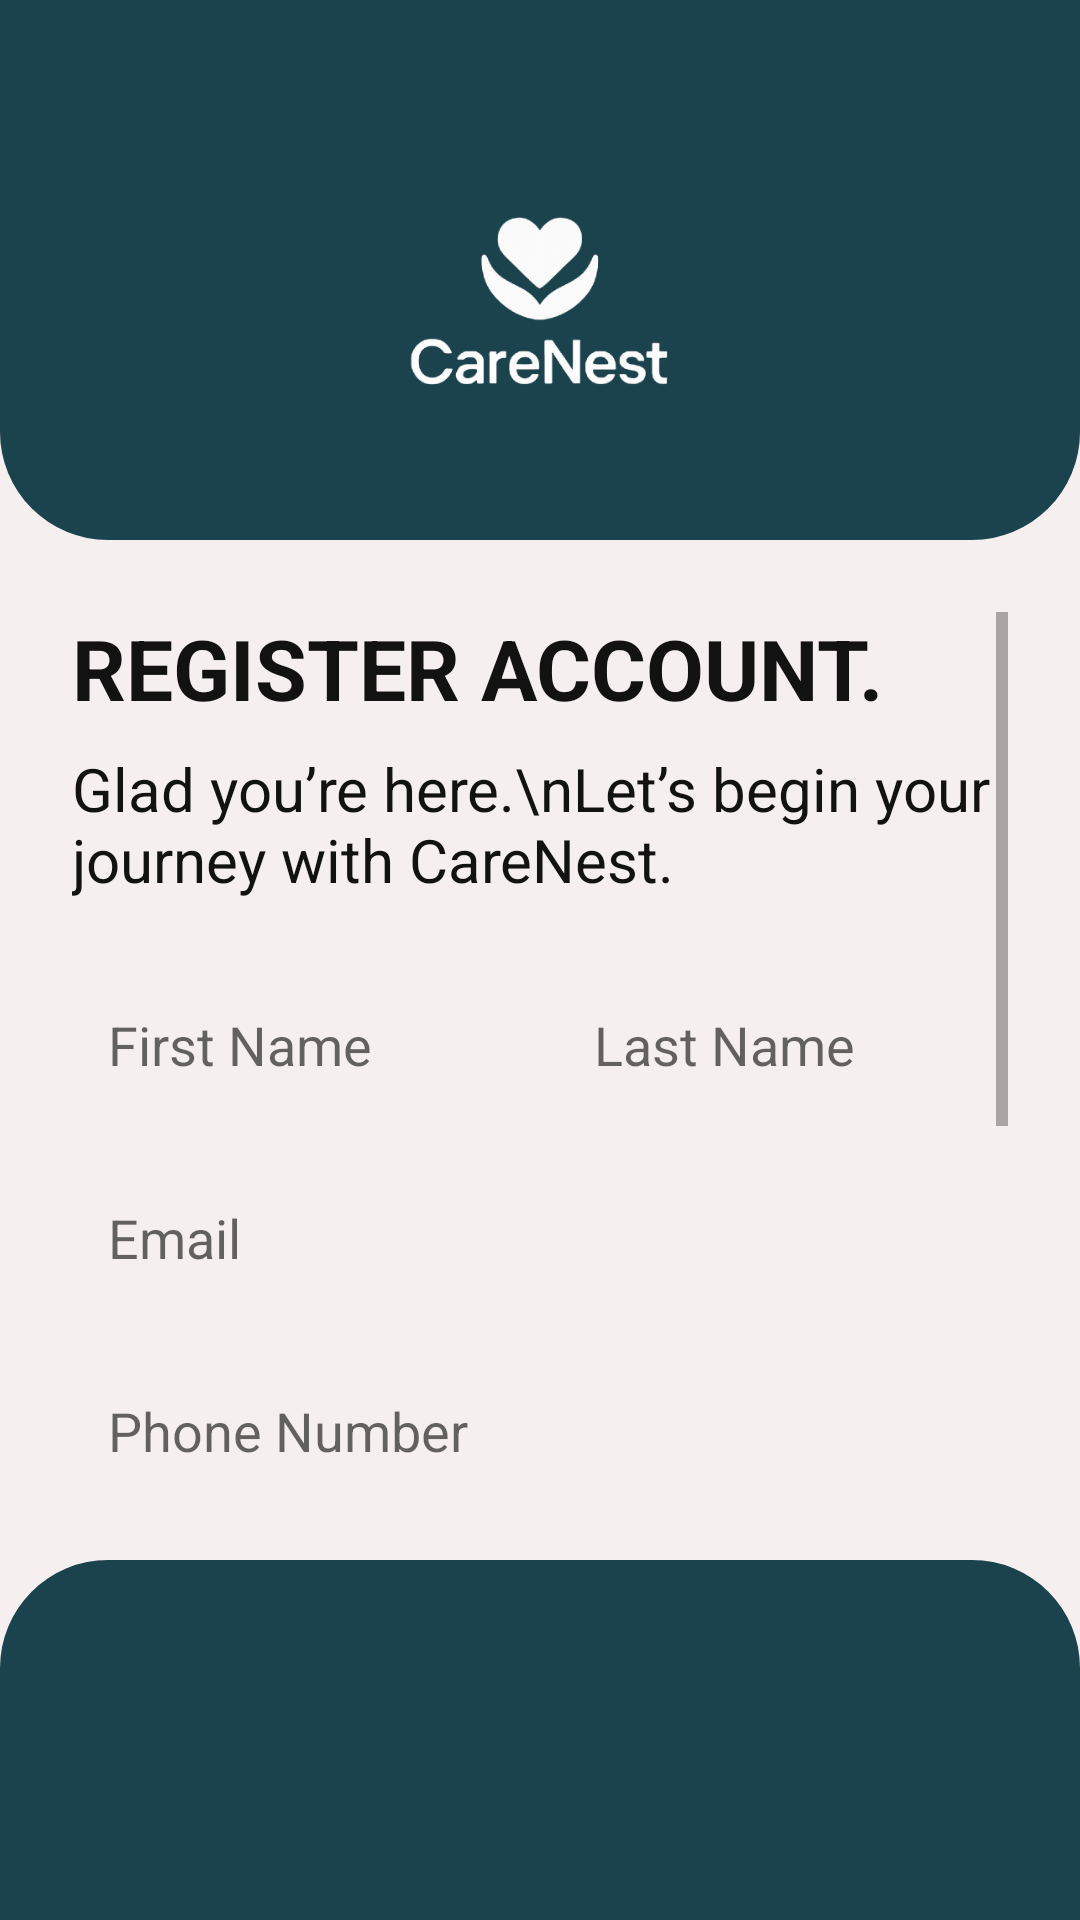

Here is an Android app screen rendered from its layout file. Give the layout XML and the strings, colors and styles it references.
<!-- AndroidManifest.xml: application theme Theme.CareNestApplication -->
<!-- res/layout/activity_signup.xml -->
<?xml version="1.0" encoding="utf-8"?>
<androidx.constraintlayout.widget.ConstraintLayout
    xmlns:android="http://schemas.android.com/apk/res/android"
    xmlns:app="http://schemas.android.com/apk/res-auto"
    android:layout_width="match_parent"
    android:layout_height="match_parent"
    android:background="@color/background_color">

    
    <View
        android:id="@+id/topBanner"
        android:layout_width="0dp"
        android:layout_height="180dp"
        android:background="@drawable/rounded_top_background"
        app:layout_constraintTop_toTopOf="parent"
        app:layout_constraintStart_toStartOf="parent"
        app:layout_constraintEnd_toEndOf="parent" />

    
    <ImageView
        android:id="@+id/logoImage"
        android:layout_width="140dp"
        android:layout_height="140dp"
        android:layout_marginTop="32dp"
        android:src="@drawable/ic_carenest_logo3"
        android:contentDescription="CareNest Logo"
        app:layout_constraintTop_toTopOf="parent"
        app:layout_constraintStart_toStartOf="parent"
        app:layout_constraintEnd_toEndOf="parent" />

    
    <ScrollView
        android:layout_width="0dp"
        android:layout_height="0dp"
        android:fillViewport="true"
        android:padding="24dp"
        app:layout_constraintBottom_toTopOf="@+id/bottomFooter"
        app:layout_constraintEnd_toEndOf="parent"
        app:layout_constraintStart_toStartOf="parent"
        app:layout_constraintTop_toBottomOf="@+id/topBanner">

        <LinearLayout
            android:layout_width="match_parent"
            android:layout_height="wrap_content"

            android:orientation="vertical">

            
            <TextView
                android:id="@+id/signupTitle"
                android:layout_width="wrap_content"
                android:layout_height="wrap_content"
                android:text="REGISTER ACCOUNT."
                android:textColor="@color/black"
                android:textSize="28sp"
                android:textStyle="bold" />

            
            <TextView
                android:layout_width="wrap_content"
                android:layout_height="wrap_content"
                android:layout_marginTop="8dp"
                android:layout_marginBottom="24dp"
                android:text="Glad you’re here.\nLet’s begin your journey with CareNest."
                android:textColor="@color/black"
                android:textSize="20sp"
                android:textStyle="normal" />

            
            <LinearLayout
                android:layout_width="match_parent"
                android:layout_height="wrap_content"
                android:layout_marginBottom="16dp"
                android:orientation="horizontal">

                <EditText
                    android:id="@+id/inputFirstName"
                    android:layout_width="0dp"
                    android:layout_height="wrap_content"
                    android:layout_weight="1"
                    android:background="@drawable/input_bg"
                    android:hint="First Name"
                    android:padding="12dp" />

                <Space
                    android:layout_width="12dp"
                    android:layout_height="wrap_content" />

                <EditText
                    android:id="@+id/inputLastName"
                    android:layout_width="0dp"
                    android:layout_height="wrap_content"
                    android:layout_weight="1"
                    android:background="@drawable/input_bg"
                    android:hint="Last Name"
                    android:padding="12dp" />
            </LinearLayout>

            
            <EditText
                android:id="@+id/inputEmail"
                android:layout_width="match_parent"
                android:layout_height="wrap_content"
                android:layout_marginBottom="16dp"
                android:background="@drawable/input_bg"
                android:hint="Email"
                android:inputType="textEmailAddress"
                android:padding="12dp" />

            
            <EditText
                android:id="@+id/inputPhone"
                android:layout_width="match_parent"
                android:layout_height="wrap_content"
                android:layout_marginBottom="16dp"
                android:background="@drawable/input_bg"
                android:hint="Phone Number"
                android:inputType="phone"
                android:padding="12dp" />

            
            <EditText
                android:id="@+id/inputPassword"
                android:layout_width="match_parent"
                android:layout_height="wrap_content"
                android:layout_marginBottom="16dp"
                android:background="@drawable/input_bg"
                android:hint="Password"
                android:inputType="textPassword"
                android:padding="12dp" />

            
            <EditText
                android:id="@+id/inputConfirmPassword"
                android:layout_width="match_parent"
                android:layout_height="wrap_content"
                android:layout_marginBottom="24dp"
                android:background="@drawable/input_bg"
                android:hint="Confirm Password"
                android:inputType="textPassword"
                android:padding="12dp" />

            
            <Button
                android:id="@+id/btnSignup"
                android:layout_width="match_parent"
                android:layout_height="wrap_content"
                android:layout_marginTop="16dp"
                android:backgroundTint="@color/primary"
                android:padding="14dp"
                android:paddingTop="12dp"
                android:paddingBottom="12dp"
                android:text="CLICK TO REGISTER"
                android:textAllCaps="false"
                android:textColor="@android:color/white" />

            
            <TextView
                android:id="@+id/goToLogin"
                android:layout_width="wrap_content"
                android:layout_height="wrap_content"
                android:layout_gravity="center"
                android:layout_marginTop="20dp"
                android:text="Do you have an Account? Sign in."
                android:textColor="@color/black"
                android:textSize="16sp" />
        </LinearLayout>
    </ScrollView>

    
    <View
        android:id="@+id/bottomFooter"
        android:layout_width="0dp"
        android:layout_height="120dp"
        android:background="@drawable/rounded_bottom_background"
        app:layout_constraintBottom_toBottomOf="parent"
        app:layout_constraintStart_toStartOf="parent"
        app:layout_constraintEnd_toEndOf="parent" />

</androidx.constraintlayout.widget.ConstraintLayout>
<!-- resources referenced by this layout -->
<resources>
  <color name="background_color">#F6EFEF</color>
  <color name="black">#121212</color>
  <color name="primary">#00C27A</color>
  <!-- drawable ic_carenest_logo3: png bitmap (drawable, 42355 bytes) -->
  <!-- drawable rounded_bottom_background (drawable) -->
  <shape xmlns:android="http://schemas.android.com/apk/res/android"
      android:shape="rectangle">
      <solid android:color="@color/musk_400"/>
      <corners android:topLeftRadius="36dp" android:topRightRadius="36dp"/>
  </shape>
  <!-- drawable rounded_top_background (drawable) -->
  <shape xmlns:android="http://schemas.android.com/apk/res/android"
      android:shape="rectangle">
      <solid android:color="@color/musk_400" />
      <corners android:bottomLeftRadius="36dp" android:bottomRightRadius="36dp" />
  </shape>
  <style name="Theme.CareNestApplication" parent="Theme.MaterialComponents.DayNight.NoActionBar">
          
          <item name="colorPrimary">@color/purple_500</item>
          <item name="colorPrimaryVariant">@color/purple_700</item>
          <item name="colorOnPrimary">@color/white</item>
          
          <item name="colorSecondary">@color/teal_200</item>
          <item name="colorSecondaryVariant">@color/teal_700</item>
          <item name="colorOnSecondary">@color/black</item>
          
          <item name="android:statusBarColor">?attr/colorPrimaryVariant</item>
          
      </style>
  <color name="musk_400">#1A434E</color>
  <color name="purple_500">#FF6200EE</color>
  <color name="purple_700">#FF3700B3</color>
  <color name="white">#FFFFFF</color>
  <color name="teal_200">#FF03DAC5</color>
  <color name="teal_700">#FF018786</color>
</resources>
